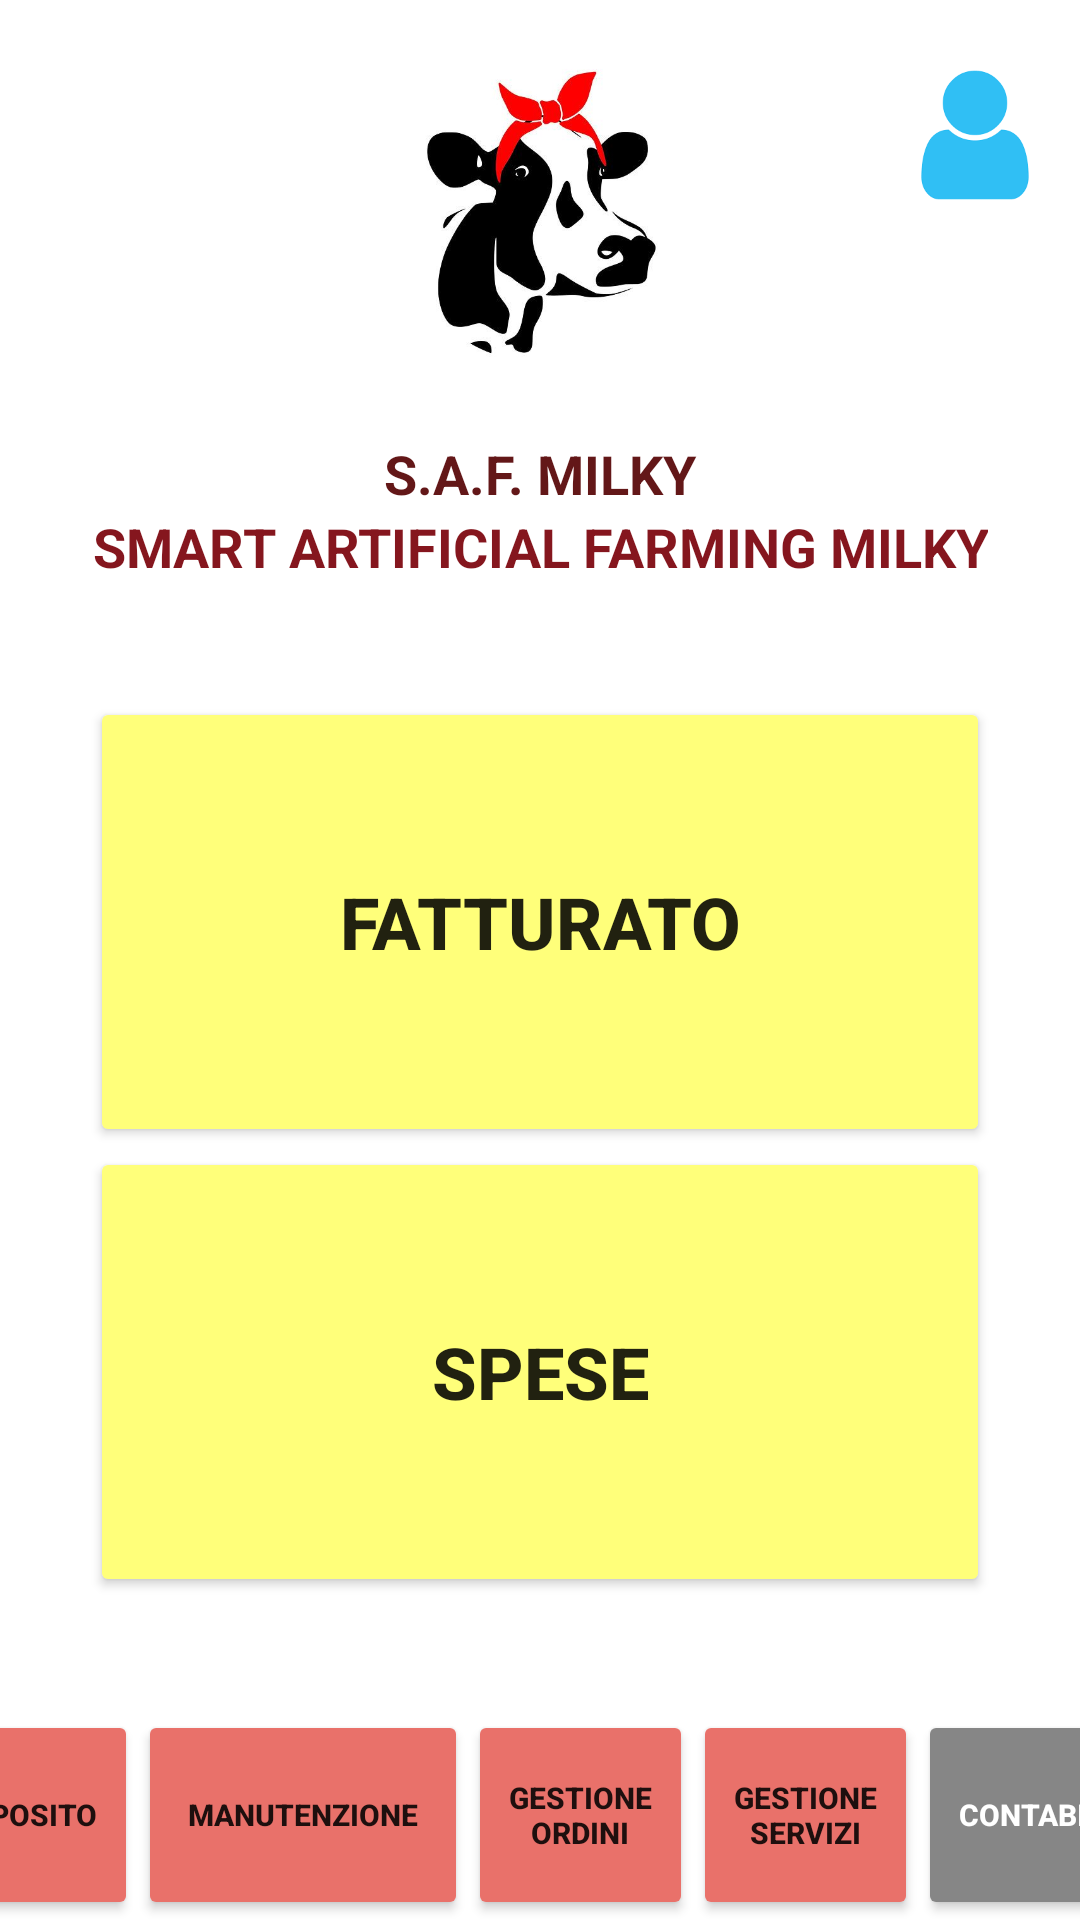

Produce the Android XML layout that renders to this screen, including the resource entries it uses.
<!-- AndroidManifest.xml: application theme Theme.AppCompat.Light -->
<!-- res/layout/activity_g_contabilita.xml -->
<?xml version="1.0" encoding="utf-8"?>
<androidx.constraintlayout.widget.ConstraintLayout xmlns:android="http://schemas.android.com/apk/res/android"
    xmlns:app="http://schemas.android.com/apk/res-auto"
    xmlns:tools="http://schemas.android.com/tools"
    android:layout_width="match_parent"
    android:layout_height="match_parent"
    android:background="#ffffff"
    tools:context=".gContabilita">

    <ImageView
        android:id="@+id/logo_contabilita"
        android:layout_width="120dp"
        android:layout_height="120dp"
        android:layout_marginStart="150dp"
        android:layout_marginEnd="150dp"
        android:contentDescription="@string/todo"
        app:layout_constraintBottom_toTopOf="@+id/nome_contabilita"
        app:layout_constraintEnd_toEndOf="parent"
        app:layout_constraintStart_toStartOf="parent"
        app:layout_constraintTop_toTopOf="parent"
        app:srcCompat="@drawable/logomucca" />

    <TextView
        android:id="@+id/nome_contabilita"
        android:layout_width="120dp"
        android:layout_height="wrap_content"
        android:layout_marginStart="150dp"
        android:layout_marginEnd="150dp"
        android:gravity="center"
        android:text="@string/s_a_f_milky"
        android:textColor="#631718"
        android:textSize="18sp"
        android:textStyle="bold"
        app:layout_constraintBottom_toTopOf="@+id/sottotitolo_contabilita"
        app:layout_constraintEnd_toEndOf="parent"
        app:layout_constraintStart_toStartOf="parent"
        app:layout_constraintTop_toBottomOf="@+id/logo_contabilita" />

    <TextView
        android:id="@+id/sottotitolo_contabilita"
        android:layout_width="wrap_content"
        android:layout_height="wrap_content"
        android:layout_marginStart="50dp"
        android:layout_marginEnd="50dp"
        android:gravity="center"
        android:text="@string/smart_artificial_farming_milky"
        android:textColor="#85161E"
        android:textSize="18sp"
        android:textStyle="bold"
        app:layout_constraintEnd_toEndOf="parent"
        app:layout_constraintStart_toStartOf="parent"
        app:layout_constraintTop_toBottomOf="@+id/nome_contabilita" />

    <ImageView
        android:id="@+id/image_user"
        android:layout_width="50dp"
        android:layout_height="50dp"
        android:layout_marginStart="70dp"
        android:layout_marginTop="20dp"
        android:layout_marginEnd="20dp"
        android:layout_marginBottom="100dp"
        android:contentDescription="@string/todo"
        app:layout_constraintBottom_toTopOf="@+id/sottotitolo_contabilita"
        app:layout_constraintEnd_toEndOf="parent"
        app:layout_constraintStart_toEndOf="@+id/logo_contabilita"
        app:layout_constraintTop_toTopOf="parent"
        app:srcCompat="@drawable/user" />

    <LinearLayout
        android:id="@+id/barra_botton1"
        android:layout_width="413dp"
        android:layout_height="70dp"
        android:orientation="horizontal"
        android:layout_marginEnd="6dp"
        app:layout_constraintBottom_toBottomOf="parent"
        app:layout_constraintEnd_toEndOf="parent"
        app:layout_constraintStart_toStartOf="parent">

        <Button
            android:id="@+id/button_deposito5"
            android:layout_width="75dp"
            android:layout_height="match_parent"
            android:backgroundTint="#E9716A"
            android:text="@string/deposito"
            android:textSize="10sp"
            android:textStyle="bold" />

        <Button
            android:id="@+id/button_manutenzione5"
            android:layout_width="110dp"
            android:layout_height="match_parent"
            android:backgroundTint="#E9716A"
            android:text="@string/manutenzione"
            android:textSize="10sp"
            android:textStyle="bold" />

        <Button
            android:id="@+id/button_ordini5"
            android:layout_width="75dp"
            android:layout_height="match_parent"
            android:backgroundTint="#E9716A"
            android:text="@string/gestione_ordini"
            android:textSize="10sp"
            android:textStyle="bold" />

        <Button
            android:id="@+id/button_servizi5"
            android:layout_width="75dp"
            android:layout_height="match_parent"
            android:backgroundTint="#E9716A"
            android:text="@string/gestione_servizi"
            android:textSize="10sp"
            android:textStyle="bold" />

        <Button
            android:id="@+id/button_contabilità5"
            android:layout_width="90dp"
            android:layout_height="match_parent"
            android:backgroundTint="#868686"
            android:textColor="#ffffff"
            android:text="@string/contabilit"
            android:textSize="10sp"
            android:textStyle="bold" />

    </LinearLayout>

    <LinearLayout
        android:layout_width="300dp"
        android:layout_height="300dp"
        android:layout_marginStart="50dp"
        android:layout_marginTop="10dp"
        android:layout_marginEnd="50dp"
        android:layout_marginBottom="10dp"
        android:background="#FFFFFF"
        android:orientation="vertical"
        app:layout_constraintBottom_toTopOf="@+id/barra_botton1"
        app:layout_constraintEnd_toEndOf="parent"
        app:layout_constraintStart_toStartOf="parent"
        app:layout_constraintTop_toBottomOf="@+id/sottotitolo_contabilita">

        <Button
            android:id="@+id/fatturato"
            android:layout_width="match_parent"
            android:layout_height="150dp"
            android:backgroundTint="@color/colorPrimary"
            android:text="@string/fatturato"
            android:textSize="24sp"
            android:textStyle="bold" />

        <Button
            android:id="@+id/spese"
            android:layout_width="match_parent"
            android:layout_height="150dp"
            android:backgroundTint="@color/colorPrimary"
            android:text="@string/spese"
            android:textSize="24sp"
            android:textStyle="bold" />
    </LinearLayout>

</androidx.constraintlayout.widget.ConstraintLayout>
<!-- resources referenced by this layout -->
<resources>
  <color name="colorPrimary">#FFFF7A</color>
  <!-- drawable logomucca: jpg bitmap (drawable, 19417 bytes) -->
  <!-- drawable user: png bitmap (drawable, 1934 bytes) -->
  <string name="contabilit">Contabilità</string>
  <string name="deposito">Deposito</string>
  <string name="fatturato">Fatturato</string>
  <string name="gestione_ordini">Gestione Ordini</string>
  <string name="gestione_servizi">Gestione Servizi</string>
  <string name="manutenzione">Manutenzione</string>
  <string name="s_a_f_milky">S.A.F. MILKY</string>
  <string name="smart_artificial_farming_milky">SMART ARTIFICIAL FARMING MILKY</string>
  <string name="spese">Spese</string>
  <string name="todo">TODO</string>
</resources>
